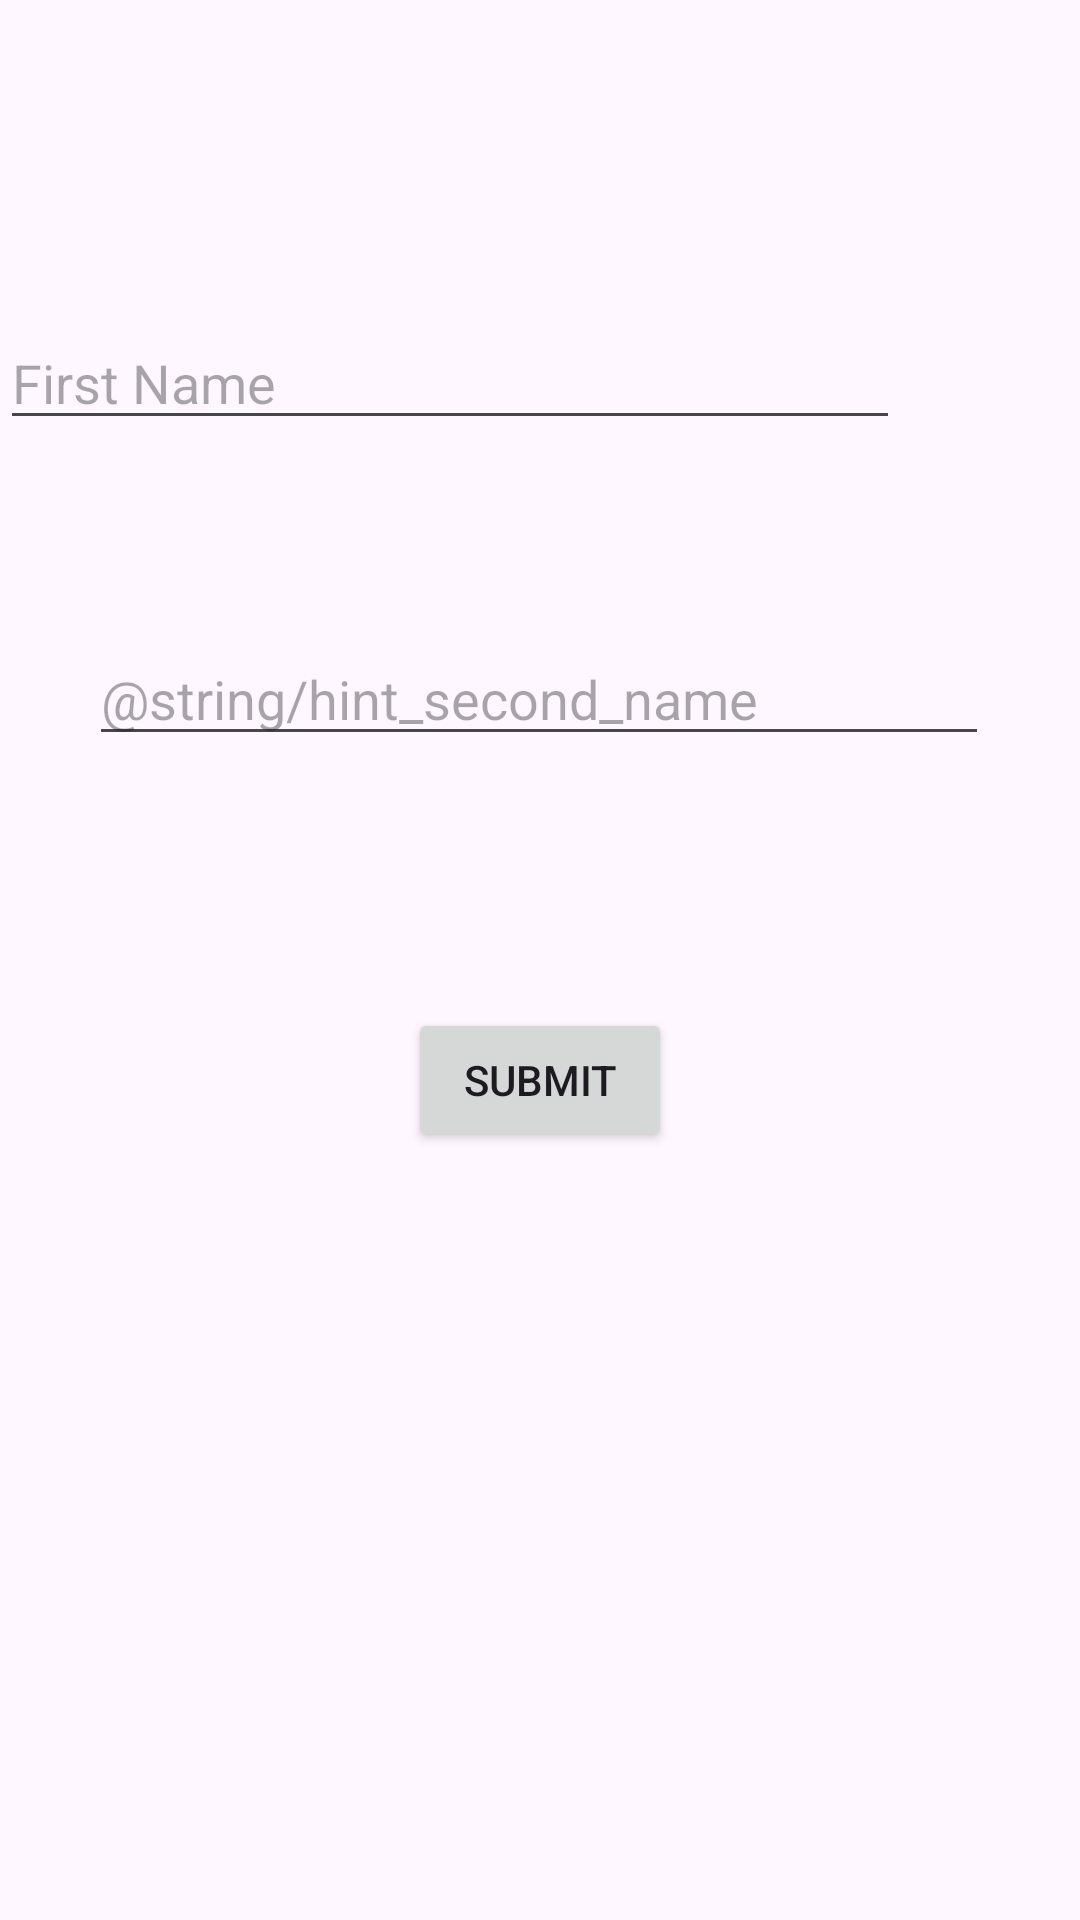

The Android layout XML behind this screen, and the referenced resources:
<!-- AndroidManifest.xml: application theme Theme.TestApp -->
<!-- res/layout/fragment_test.xml -->
<?xml version="1.0" encoding="utf-8"?>
<FrameLayout xmlns:android="http://schemas.android.com/apk/res/android"
    xmlns:app="http://schemas.android.com/apk/res-auto"
    xmlns:tools="http://schemas.android.com/tools"
    android:layout_width="match_parent"
    android:layout_height="match_parent"
    tools:context=".fragments.TestFragment">

    <androidx.constraintlayout.widget.ConstraintLayout
        android:layout_width="match_parent"
        android:layout_height="match_parent">

        <EditText
            android:id="@+id/t"
            android:layout_width="300dp"
            android:layout_height="wrap_content"
            android:layout_marginTop="60dp"
            android:layout_marginBottom="84dp"
            android:hint="@string/hint_second_name"
            app:layout_constraintBottom_toTopOf="@+id/submit_button2"
            app:layout_constraintEnd_toEndOf="parent"
            app:layout_constraintHorizontal_bias="0.495"
            app:layout_constraintStart_toStartOf="parent"
            app:layout_constraintTop_toBottomOf="@+id/t1" />

        <Button
            android:id="@+id/submit_button2"
            android:layout_width="wrap_content"
            android:layout_height="wrap_content"
            android:layout_marginTop="76dp"
            android:layout_marginBottom="256dp"
            android:text="@string/submit_button"
            app:layout_constraintBottom_toBottomOf="parent"
            app:layout_constraintEnd_toEndOf="parent"
            app:layout_constraintStart_toStartOf="parent"
            app:layout_constraintTop_toBottomOf="@+id/t2" />

        <EditText
            android:id="@+id/t3"
            android:layout_width="300dp"
            android:layout_height="wrap_content"
            android:layout_marginBottom="64dp"
            android:autofillHints=""
            android:hint="@string/hint_first_name"
            android:inputType="text|textNoSuggestions"
            app:layout_constraintBottom_toTopOf="@+id/t"
            tools:layout_editor_absoluteX="55dp" />
    </androidx.constraintlayout.widget.ConstraintLayout>

</FrameLayout>
<!-- resources referenced by this layout -->
<resources>
  <string name="hint_first_name">First Name</string>
  <string name="submit_button">Submit</string>
  <style name="Theme.TestApp" parent="Base.Theme.TestApp" />
  <style name="Base.Theme.TestApp" parent="Theme.Material3.DayNight.NoActionBar">
          <item name="colorPrimary">@color/white</item>
          <item name="colorPrimaryDark">@color/gray</item>
          <item name="colorSecondary">@color/black</item>
          <item name="colorError">@color/red</item>
          <item name="colorAccent">@color/white</item>
      </style>
  <color name="white">#FFFFFFFF</color>
  <color name="gray">#c9c9c9</color>
  <color name="black">#FF000000</color>
  <color name="red">#FFFF0000</color>
</resources>
